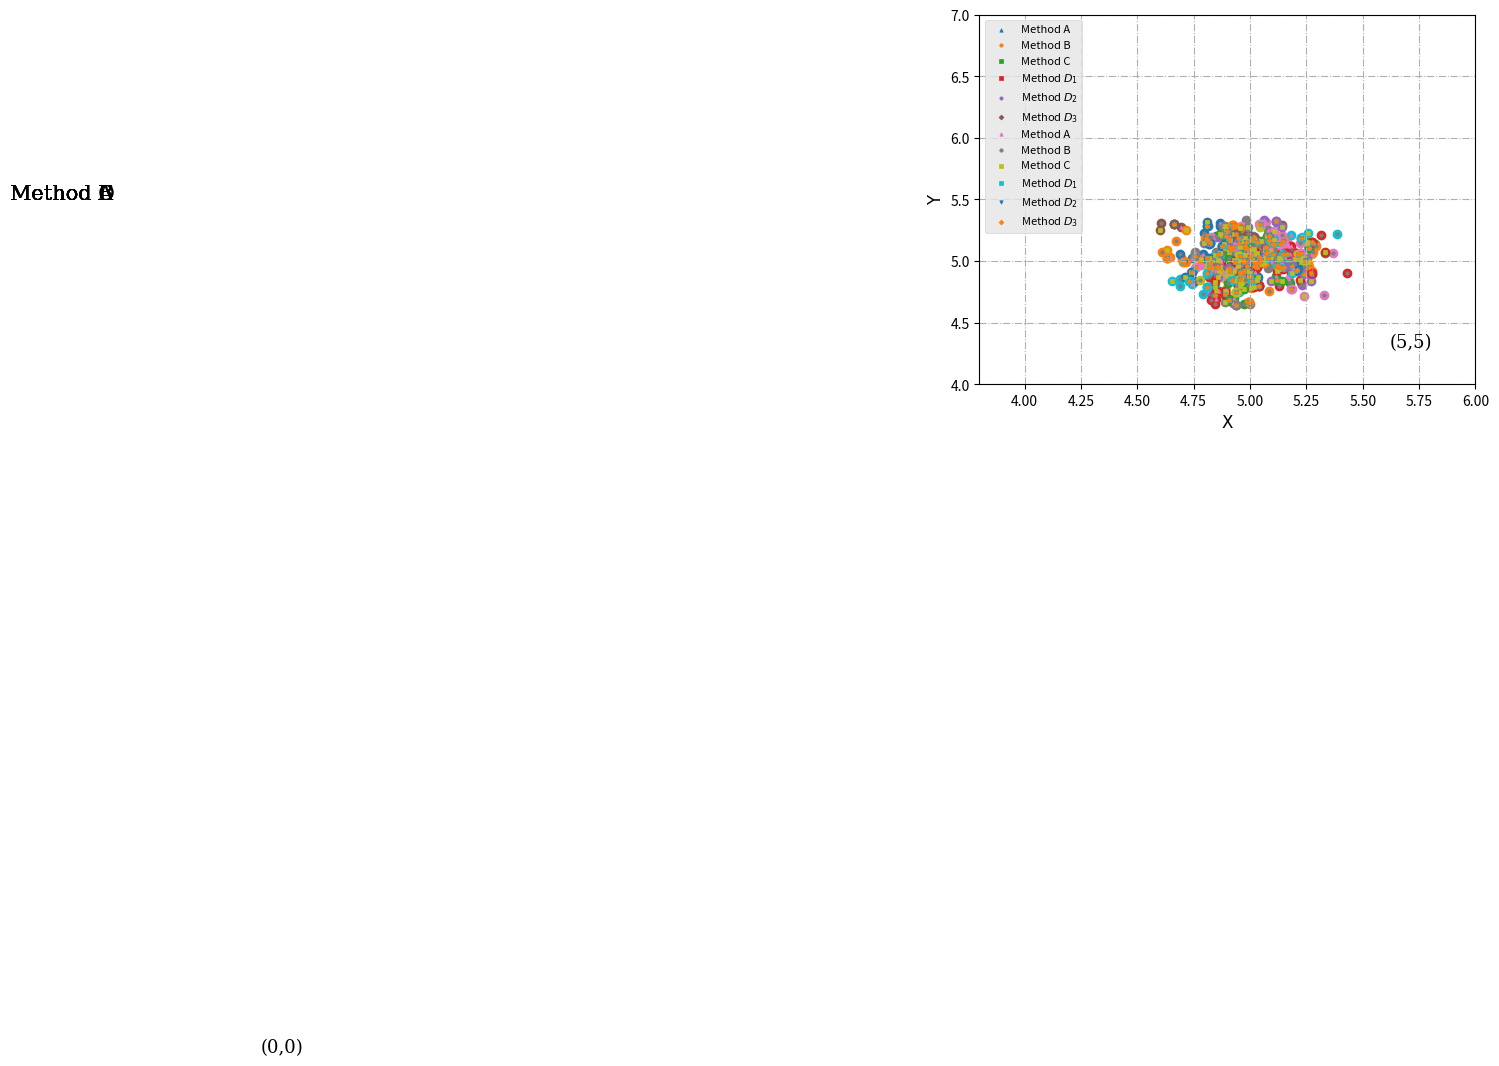

Source code (Python):
# -*- coding: utf-8 -*-
"""
Created on Tue Feb 25 11:14:33 2020

[redacted]
"""

#from __future__ import print_function

import numpy as np
import random
from functools import reduce
import matplotlib.pyplot as plt
import scipy.optimize as optim

def creat_weight(n):
    random.seed(1213)
    nums = [random.uniform(0,1) for x in range(0,n)]
    summary = reduce(lambda x,y: x+y, nums)
    norm = [x/summary for x in nums]
    weight_set = np.array(norm)
    return weight_set

#Lp distance between two points
def get_distance(a, b, p):
    distance = np.linalg.norm(a-b, ord=p)
    return distance

#objective function
def weighed_distance(theta, x_y, w):
    #for i in range(len(x_y)):
        #dist = np.sum(w[i] * np.linalg.norm(x_y[i]-theta[i], ord=k))
    #x_y = np.column_stack((x,y))
    num = x_y.shape[0]
    dist = 0.0
    for i in range(num):
        distmat = np.linalg.norm(x_y[i]-theta, ord=2)
        distmat = w[i]*distmat
        dist = dist + distmat
    return dist

#两个数组元素相乘求和
def sumAndMul2List(list1, list2):

    result = np.sum([a*b for a,b in zip(list1,list2)])

    return result

#Optimizing the center points with BFGS
def kmeans(samples, k, cutoff):
    #samples_xy = samples[:,0:2].tolist()
    #clusters = random.sample(samples_xy, k)
    clusters = np.array([[0,0],[5,5]])
    n_loop = 0
    while True:
        #print(clusters)
        spare_clusters = np.empty(shape=[0, 2])
        lists_xy = [[] for _ in range(k)]
        lists_w = [[] for _ in range(k)]
        for sample in samples:
            smallest_distance = get_distance(sample[0:2], clusters[0],2)
            cluster_index = 0
            
            for i in range(k-1):
                distance = get_distance(sample[0:2], clusters[i+1],2)
                if distance < smallest_distance:
                    smallest_distance = distance
                    cluster_index = i + 1
                    
            lists_xy[cluster_index].append(sample[0:2])
            lists_w[cluster_index].append(sample[2])
            
        biggest_shift = 0.0
        for j in range(k):
            #print(len(lists_xy[j]))
            lists_xy[j] = np.array(lists_xy[j])
            lists_w[j] = np.array(lists_w[j])
            j_num = np.sum(lists_w[j])
            result_x = sumAndMul2List(lists_w[j], lists_xy[j][:,0])
            clusters_x = result_x/j_num
            result_y = sumAndMul2List(lists_w[j], lists_xy[j][:,1])
            clusters_y = result_y/j_num

            spare_clusters = np.append(spare_clusters, [[clusters_x, clusters_y]], axis=0)
            shift = get_distance(clusters[j], [clusters_x, clusters_y],2)
            biggest_shift = max(biggest_shift, shift)
        #print(biggest_shift)
        if biggest_shift < cutoff:
            #print("第{}次迭代后，聚类稳定。".format(n_loop))
            break
        else:
            clusters = spare_clusters
            #print(clusters)
            n_loop += 1
            #print(lists_w)
    return clusters, lists_xy, lists_w

#Sorting to determine the weighted median
def w_median(points, w_value):
    Z = zip(points, w_value)
    Z = sorted(Z)
    points_sorted, w_value_sorted = zip(*Z)
    points_sorted = np.array(points_sorted)
    w_value_sorted = np.array(w_value_sorted)
    return points_sorted, w_value_sorted

#Sum of the previous subarrays
def part_sum(len_k, w_sorted):
    p_sum = 0
    for i in range(len_k):
        p_sum += w_sorted[i]
        if p_sum > 0.50000000000000000 or p_sum == 0.50000000000000000:
            return i
        else:
            continue
     
#Optimizing the center points with Manhattan
def manhattan(samples, k, cutoff):
    #samples_xy = samples[:,0:2].tolist()
    #clusters = random.sample(samples_xy, k)
    clusters = np.array([[0,0],[5,5]])
    n_loop = 0
    while True:
        #print(clusters)
        spare_clusters = np.empty(shape=[0, 2])
        lists_xy = [[] for _ in range(k)]
        lists_w = [[] for _ in range(k)]
        for sample in samples:
            smallest_distance = get_distance(sample[0:2], clusters[0], 1)
            cluster_index = 0
            
            for i in range(k-1):
                distance = get_distance(sample[0:2], clusters[i+1], 1)
                if distance < smallest_distance:
                    smallest_distance = distance
                    cluster_index = i + 1
                    
            lists_xy[cluster_index].append(sample[0:2])
            lists_w[cluster_index].append(sample[2])
            
        biggest_shift = 0.0
        for j in range(k):
            #print(len(lists_xy[j]))
            #part_sum = 0
            lists_xy[j] = np.array(lists_xy[j])
            lists_w[j] = np.array(lists_w[j])
            nn = len(lists_xy[j])
            listx_sorted, listw_sorted_1 = w_median(lists_xy[j][:,0], lists_w[j])
            listy_sorted, listw_sorted_2 = w_median(lists_xy[j][:,1], lists_w[j])
            sum_1 = np.sum(listw_sorted_1)
            listw_sorted_11 = listw_sorted_1/sum_1
            sum_2 = np.sum(listw_sorted_2)
            listw_sorted_22 = listw_sorted_2/sum_2
            partw_x_i = part_sum(nn, listw_sorted_11)
            partw_y_i = part_sum(nn, listw_sorted_22)
            #print(listw_sorted_11[:partw_x_i+1])
            if np.sum(listw_sorted_11[:partw_x_i+1]) > 0.50000000000000000 or np.sum(listw_sorted_22[:partw_y_i+1]) > 0.50000000000000000:
                clusters_x = listx_sorted[partw_x_i]
                clusters_y = listy_sorted[partw_y_i]
            elif np.sum(listw_sorted_11[:partw_x_i+1]) == 0.50000000000000000 or np.sum(listw_sorted_22[:partw_y_i+1]) == 0.50000000000000000:
                clusters_x = (listx_sorted[partw_x_i]+listx_sorted[partw_x_i+1])/2
                clusters_y = (listy_sorted[partw_y_i]+listy_sorted[partw_y_i+1])/2
  
            spare_clusters = np.append(spare_clusters, [[clusters_x, clusters_y]], axis=0)
            shift = get_distance(clusters[j], [clusters_x, clusters_y], 1)
            biggest_shift = max(biggest_shift, shift)
        #print(biggest_shift)
        if biggest_shift < cutoff:
            #print("第{}次迭代后，聚类稳定。".format(n_loop))
            break
        else:
            clusters = spare_clusters
            #print(clusters)
            n_loop += 1
            #print(lists_w)
    return clusters, lists_xy, lists_w

#Optimizing the center points with BFGS
def bdfs_l2(samples, k, cutoff):
    #samples_xy = samples[:,0:2].tolist()
    #clusters = random.sample(samples_xy, k)
    #clusters = np.array(clusters)
    clusters = np.array([[0,0],[5,5]])
    n_loop = 0
    while True:
        #print(clusters)
        spare_clusters = np.empty(shape=[0, 2])
        lists_xy = [[] for _ in range(k)]
        lists_w = [[] for _ in range(k)]
        for sample in samples:
            #print(sample)
            smallest_distance = get_distance(sample[0:2], clusters[0], 2)
            cluster_index = 0
            
            for i in range(k-1):
                distance = get_distance(sample[0:2], clusters[i+1], 2)
                if distance < smallest_distance:
                    smallest_distance = distance
                    cluster_index = i + 1
                    
            lists_xy[cluster_index].append(sample[0:2])
            lists_w[cluster_index].append(sample[2])
            
        biggest_shift = 0.0
        for j in range(k):
            lists_xy[j] = np.array(lists_xy[j])
            lists_w[j] = np.array(lists_w[j])
            j_clusters = clusters[j]
            j_clusters.resize((1,2))
            #lists_xy[j][:,0].resize((:,1))
            len_lists = len(lists_xy[j])
            w_lists = lists_w[j]
            w_lists.resize((len_lists,1))
            #print(j_clusters)
            #print(lists_xy[j])
            #print(w_lists)
            #result = optim.fmin_l_bfgs_b(weighed_distance, clusters[j], args=(lists_xy[j][:,0], lists_xy[j][:,1], lists_w[j]))
            #init_theta = np.random.normal(size=(1, 2))
            #print(init_theta)
            #dis = weighed_distance(init_theta, lists_xy[j], w_lists)
            #print(lists_xy[j])
            result = optim.fmin_l_bfgs_b(weighed_distance, j_clusters, args=(lists_xy[j], w_lists), approx_grad=True)
            
            spare_clusters = np.append(spare_clusters, [[result[0][0], result[0][1]]], axis=0)
            shift = get_distance(clusters[j], result[0], 2)
            biggest_shift = max(biggest_shift, shift)
            
        if biggest_shift < cutoff:
            #print("第{}次迭代后，聚类稳定。".format(n_loop))
            break
        else:
            clusters = spare_clusters
            #print(clusters)
            n_loop += 1
    return clusters, lists_xy, lists_w

def HL_estimator(criter, array_point):
    n = len(array_point)
    k_hl = []
    if criter == 'hl_1':
        for i in range(n-1):
            for j in range(i+1, n):
                med_value = (array_point[i]+array_point[j])/2
                k_hl.append(med_value)
    elif criter == 'hl_2':
        for i in range(n):
            for j in range(i, n):
                med_value = (array_point[i]+array_point[j])/2
                k_hl.append(med_value)
    elif criter == 'hl_3':
        for i in range(n):
            for j in range(n):
                med_value = (array_point[i]+array_point[j])/2
                k_hl.append(med_value)
                
    k_hl = np.array(k_hl)
    return k_hl


#Optimizing the center points with Manhattan
def hod_mann_hl1(samples, k, cutoff):
    clusters = np.array([[0,0],[5,5]])
    n_loop = 0
    while True:
        #print(clusters)
        spare_clusters = np.empty(shape=[0, 2])
        lists_xy = [[] for _ in range(k)]
        lists_w = [[] for _ in range(k)]
        for sample in samples:
            smallest_distance = get_distance(sample[0:2], clusters[0], 1)
            cluster_index = 0
            
            for i in range(k-1):
                distance = get_distance(sample[0:2], clusters[i+1], 1)
                if distance < smallest_distance:
                    smallest_distance = distance
                    cluster_index = i + 1
                    
            lists_xy[cluster_index].append(sample[0:2])
            lists_w[cluster_index].append(sample[2])
            
        biggest_shift = 0.0
        for j in range(k):
            #print(len(lists_xy[j]))
            #part_sum = 0
            lists_xy[j] = np.array(lists_xy[j])
            lists_w[j] = np.array(lists_w[j])
            lists_xhl = HL_estimator('hl_1', lists_xy[j][:,0])
            lists_yhl = HL_estimator('hl_1', lists_xy[j][:,1])
            lists_whl = HL_estimator('hl_1', lists_w[j])
            
            nn = len(lists_whl)
            listx_sorted, listw_sorted_1 = w_median(lists_xhl, lists_whl)
            listy_sorted, listw_sorted_2 = w_median(lists_yhl, lists_whl)
            sum_1 = sum(listw_sorted_1)
            listw_sorted_11 = listw_sorted_1/sum_1
            sum_2 = sum(listw_sorted_2)
            listw_sorted_22 = listw_sorted_2/sum_2
            
            partw_x_i = part_sum(nn, listw_sorted_11)
            partw_y_i = part_sum(nn, listw_sorted_22)
            #print(listw_sorted_11[:partw_x_i+1])
            if sum(listw_sorted_11[:partw_x_i+1]) > 0.50000000000000000:
                clusters_x = listx_sorted[partw_x_i]
            if sum(listw_sorted_22[:partw_y_i+1]) > 0.50000000000000000:
                clusters_y = listy_sorted[partw_y_i]
            elif sum(listw_sorted_11[:partw_x_i+1]) == 0.50000000000000000:
                clusters_x = (listx_sorted[partw_x_i]+listx_sorted[partw_x_i+1])/2
            elif sum(listw_sorted_22[:partw_y_i+1]) == 0.50000000000000000:
                clusters_y = (listy_sorted[partw_y_i]+listy_sorted[partw_y_i+1])/2
  
            spare_clusters = np.append(spare_clusters, [[clusters_x, clusters_y]], axis=0)
            shift = get_distance(clusters[j], [clusters_x, clusters_y], 1)
            biggest_shift = max(biggest_shift, shift)
        #print(biggest_shift)
        if biggest_shift < cutoff:
            #print("第{}次迭代后，聚类稳定。".format(n_loop))
            break
        else:
            clusters = spare_clusters
            #print(clusters)
            n_loop += 1
            #print(lists_w)
    return clusters, lists_xy, lists_w

def hod_mann_hl2(samples, k, cutoff):
    #samples_xy = samples[:,0:2].tolist()
    #clusters = random.sample(samples_xy, k)
    clusters = np.array([[0,0],[5,5]])
    n_loop = 0
    while True:
        #print(clusters)
        spare_clusters = np.empty(shape=[0, 2])
        lists_xy = [[] for _ in range(k)]
        lists_w = [[] for _ in range(k)]
        for sample in samples:
            smallest_distance = get_distance(sample[0:2], clusters[0], 1)
            cluster_index = 0
            
            for i in range(k-1):
                distance = get_distance(sample[0:2], clusters[i+1], 1)
                if distance < smallest_distance:
                    smallest_distance = distance
                    cluster_index = i + 1
                    
            lists_xy[cluster_index].append(sample[0:2])
            lists_w[cluster_index].append(sample[2])
            
        biggest_shift = 0.0
        for j in range(k):
            #print(len(lists_xy[j]))
            #part_sum = 0
            lists_xy[j] = np.array(lists_xy[j])
            lists_w[j] = np.array(lists_w[j])
            lists_xhl = HL_estimator('hl_2', lists_xy[j][:,0])
            lists_yhl = HL_estimator('hl_2', lists_xy[j][:,1])
            lists_whl = HL_estimator('hl_2', lists_w[j])
            
            nn = len(lists_whl)
            listx_sorted, listw_sorted_1 = w_median(lists_xhl, lists_whl)
            listy_sorted, listw_sorted_2 = w_median(lists_yhl, lists_whl)
            sum_1 = sum(listw_sorted_1)
            listw_sorted_11 = listw_sorted_1/sum_1
            sum_2 = sum(listw_sorted_2)
            listw_sorted_22 = listw_sorted_2/sum_2
            partw_x_i = part_sum(nn, listw_sorted_11)
            partw_y_i = part_sum(nn, listw_sorted_22)
            #print(listw_sorted_11[:partw_x_i+1])
            if sum(listw_sorted_11[:partw_x_i+1]) > 0.50000000000000000:
                clusters_x = listx_sorted[partw_x_i]
            if sum(listw_sorted_22[:partw_y_i+1]) > 0.50000000000000000:
                clusters_y = listy_sorted[partw_y_i]
            elif sum(listw_sorted_11[:partw_x_i+1]) == 0.50000000000000000:
                clusters_x = (listx_sorted[partw_x_i]+listx_sorted[partw_x_i+1])/2
            elif sum(listw_sorted_22[:partw_y_i+1]) == 0.50000000000000000:
                clusters_y = (listy_sorted[partw_y_i]+listy_sorted[partw_y_i+1])/2
  
            spare_clusters = np.append(spare_clusters, [[clusters_x, clusters_y]], axis=0)
            shift = get_distance(clusters[j], [clusters_x, clusters_y], 1)
            biggest_shift = max(biggest_shift, shift)
        #print(biggest_shift)
        if biggest_shift < cutoff:
            #print("第{}次迭代后，聚类稳定。".format(n_loop))
            break
        else:
            clusters = spare_clusters
            #print(clusters)
            n_loop += 1
            #print(lists_w)
    return clusters, lists_xy, lists_w

def hod_mann_hl3(samples, k, cutoff):
    clusters = np.array([[0,0],[5,5]])
    n_loop = 0
    while True:
        #print(clusters)
        spare_clusters = np.empty(shape=[0, 2])
        lists_xy = [[] for _ in range(k)]
        lists_w = [[] for _ in range(k)]
        for sample in samples:
            smallest_distance = get_distance(sample[0:2], clusters[0], 1)
            cluster_index = 0
            
            for i in range(k-1):
                distance = get_distance(sample[0:2], clusters[i+1], 1)
                if distance < smallest_distance:
                    smallest_distance = distance
                    cluster_index = i + 1
                    
            lists_xy[cluster_index].append(sample[0:2])
            lists_w[cluster_index].append(sample[2])
            
        biggest_shift = 0.0
        for j in range(k):
            #print(len(lists_xy[j]))
            #part_sum = 0
            lists_xy[j] = np.array(lists_xy[j])
            lists_w[j] = np.array(lists_w[j])
            lists_xhl = HL_estimator('hl_3', lists_xy[j][:,0])
            lists_yhl = HL_estimator('hl_3', lists_xy[j][:,1])
            lists_whl = HL_estimator('hl_3', lists_w[j])
            
            nn = len(lists_whl)
            listx_sorted, listw_sorted_1 = w_median(lists_xhl, lists_whl)
            listy_sorted, listw_sorted_2 = w_median(lists_yhl, lists_whl)
            sum_1 = sum(listw_sorted_1)
            listw_sorted_11 = listw_sorted_1/sum_1
            sum_2 = sum(listw_sorted_2)
            listw_sorted_22 = listw_sorted_2/sum_2
            
            partw_x_i = part_sum(nn, listw_sorted_11)
            partw_y_i = part_sum(nn, listw_sorted_22)
            #print(listw_sorted_11[:partw_x_i+1])
            if sum(listw_sorted_11[:partw_x_i+1]) > 0.50000000000000000:
                clusters_x = listx_sorted[partw_x_i]
            if sum(listw_sorted_22[:partw_y_i+1]) > 0.50000000000000000:
                clusters_y = listy_sorted[partw_y_i]
            elif sum(listw_sorted_11[:partw_x_i+1]) == 0.50000000000000000:
                clusters_x = (listx_sorted[partw_x_i]+listx_sorted[partw_x_i+1])/2
            elif sum(listw_sorted_22[:partw_y_i+1]) == 0.50000000000000000:
                clusters_y = (listy_sorted[partw_y_i]+listy_sorted[partw_y_i+1])/2
  
            spare_clusters = np.append(spare_clusters, [[clusters_x, clusters_y]], axis=0)
            shift = get_distance(clusters[j], [clusters_x, clusters_y], 1)
            biggest_shift = max(biggest_shift, shift)
        #print(biggest_shift)
        if biggest_shift < cutoff:
            #print("第{}次迭代后，聚类稳定。".format(n_loop))
            break
        else:
            clusters = spare_clusters
            #print(clusters)
            n_loop += 1
            #print(lists_w)
    return clusters, lists_xy, lists_w

def rela_eff(x,a1,b1,a2,b2):
    sum_x11 = 0
    sum_x12 = 0
    sum_x11_x12 = 0
    sum_x21 = 0
    sum_x22 = 0
    sum_x21_x22 = 0
    for i in range(len(x)):
        x11 = x[i][0][0]-a1
        x12 = x[i][0][1]-b1
        sum_x11 += pow(x11,2)
        sum_x12 += pow(x12,2)
        sum_x11_x12 += x11*x12
        
        x21 = x[i][1][0]-a2
        x22 = x[i][1][1]-b2
        sum_x21 += pow(x21,2)
        sum_x22 += pow(x22,2)
        sum_x21_x22 += x21*x22
    return (sum_x11*sum_x12-pow(sum_x11_x12,2))/pow(len(x),2),(sum_x21*sum_x22-pow(sum_x21_x22,2))/pow(len(x),2)

def multivariatet(mu,Sigma,N,M):
    '''
    Output:
    Produce M samples of d-dimensional multivariate t distribution
    Input:
    mu = mean (d dimensional numpy array or scalar)
    Sigma = scale matrix (dxd numpy array)
    N = degrees of freedom
    M = # of samples to produce
    '''
    d = len(Sigma)
    g = np.tile(np.random.gamma(N/2.,2./N,M),(d,1)).T
    Z = np.random.multivariate_normal(np.zeros(d),Sigma,M)
    return mu + Z/np.sqrt(g)


if __name__ == '__main__':

    all_clusters_means = []
    all_clusters_medians = []
    all_clusters_bfgs = []
    all_clusters_hl1 = []
    all_clusters_hl2 = []
    all_clusters_hl3 = []
    
    all_clusters_means_c1 = []
    all_clusters_means_c2 = []
    all_clusters_medians_c1 = []
    all_clusters_medians_c2 = []
    all_clusters_bfgs_c1 = []
    all_clusters_bfgs_c2 = []
    all_clusters_hl1_c1 = []
    all_clusters_hl1_c2 = []
    all_clusters_hl2_c1 = []
    all_clusters_hl2_c2 = []
    all_clusters_hl3_c1 = []
    all_clusters_hl3_c2 = []
    # 随机生成三组二元正态分布随机数
    #np.random.seed(1314)
    for i in range(100):
        np.random.seed(i*3)
        
        """
        #normal
        
        x1, y1 = np.random.normal(0, 1, 50).T,np.random.normal(0, 1, 50).T
        x2, y2 = np.random.normal(5, 1, 50).T,np.random.normal(5, 1, 50).T
        #print(x1,y1)
        """
        """
        #Laplace
        x1, y1 = np.random.laplace(0, 1, 50).T, np.random.laplace(0, 1, 50).T
        x2, y2 = np.random.laplace(5, 1, 50).T, np.random.laplace(5, 1, 50).T
        """
        """
        #Logistic
        x1, y1 = np.random.logistic(0, 1, 50).T, np.random.logistic(0, 1, 50).T
        x2, y2 = np.random.logistic(5, 1, 50).T, np.random.logistic(5, 1, 50).T
        """
        """
        #Uniform
        x1, y1 = np.random.uniform(-1, 1, 50).T, np.random.uniform(-1, 1, 50).T
        x2, y2 = np.random.uniform(4, 6, 50).T, np.random.uniform(4, 6, 50).T
        
        """
        #t
        t_1 = multivariatet([0, 0], [[1, 0], [0, 1]], 110, 50).T
        x1 = t_1[0]
        y1 = t_1[1]
        t_2 = multivariatet([5, 5], [[1, 0], [0, 1]], 110, 50).T
        x2 = t_2[0]
        y2 = t_2[1]
        #print(x1,y1)
        #x_out = np.array([0,3,x2[0],10,30,50,70])
        #y_out = np.array([0,3,y2[0],10,30,50,70])
        #for j,k in zip(x_out, y_out):
        
        # 绘制三组数据的散点图
        x = np.hstack((x1, x2))
        y = np.hstack((y1, y2))
        #print(x,y)
        
        #w_set = creat_weight(len(x))
        #print(sum(w_set))
        w_set = [1/len(x) for i in range(len(x))]
        
        #print(w_set)
        x_y_w = np.column_stack((x,y,w_set))
        #print(x_y_w[:,2])
    
        #print(x_y_w)
        n_clusters_means, coor_xy_means, coor_w_means= kmeans(x_y_w, 2, 0.00000001)
        if n_clusters_means[0][0]>4:
            n_clusters_means[[0,1],:] = n_clusters_means[[1,0],:] #Swap two lines of matrix
        all_clusters_means_c1.append(n_clusters_means[0])
        all_clusters_means_c2.append(n_clusters_means[1])
        
        n_clusters_bfgs, coor_xy_bfgs, coor_w_bfgs= bdfs_l2(x_y_w, 2, 0.00000001)
        if n_clusters_bfgs[0][0]>4:
            n_clusters_bfgs[[0,1],:] = n_clusters_bfgs[[1,0],:] #Swap two lines of matrix
        all_clusters_bfgs_c1.append(n_clusters_bfgs[0])
        all_clusters_bfgs_c2.append(n_clusters_bfgs[1])
            
        
            
        n_clusters_hl2, coor_xy_hl2, coor_w_hl2= hod_mann_hl2(x_y_w, 2, 0.00000001)
        if n_clusters_hl2[0][0]>4:
            n_clusters_hl2[[0,1],:] = n_clusters_hl2[[1,0],:] #Swap two lines of matrix
        all_clusters_hl2_c1.append(n_clusters_hl2[0])
        all_clusters_hl2_c2.append(n_clusters_hl2[1])
            
    
        n_clusters_hl1, coor_xy_hl1, coor_w_hl1= hod_mann_hl1(x_y_w, 2, 0.00000001)
        #print(n_clusters_hl1[0])
        if n_clusters_hl1[0][0]>4:
            n_clusters_hl1[[0,1],:] = n_clusters_hl1[[1,0],:] #Swap two lines of matrix
        all_clusters_hl1_c1.append(n_clusters_hl1[0])
        all_clusters_hl1_c2.append(n_clusters_hl1[1])
        
            
        n_clusters_hl3, coor_xy_hl3, coor_w_hl3= hod_mann_hl3(x_y_w, 2, 0.00000001)
        if n_clusters_hl3[0][0]>4:
            n_clusters_hl3[[0,1],:] = n_clusters_hl3[[1,0],:] #Swap two lines of matrix
        all_clusters_hl3_c1.append(n_clusters_hl3[0])
        all_clusters_hl3_c2.append(n_clusters_hl3[1])
            
        n_clusters_medians, coor_xy_medians, coor_w_medians= manhattan(x_y_w, 2, 0.00000001)
        if n_clusters_medians[0][0]>4:
            n_clusters_medians[[0,1],:] = n_clusters_medians[[1,0],:] #Swap two lines of matrix
        all_clusters_medians_c1.append(n_clusters_medians[0])
        all_clusters_medians_c2.append(n_clusters_medians[1])
    
        #print(coor_xy)
        all_clusters_means.append(n_clusters_means)
        all_clusters_medians.append(n_clusters_medians)
        all_clusters_bfgs.append(n_clusters_bfgs)
        all_clusters_hl1.append(n_clusters_hl1)
        all_clusters_hl2.append(n_clusters_hl2)
        all_clusters_hl3.append(n_clusters_hl3)
        
    #print(all_clusters_medians_c1)
    det1_means,det2_means = rela_eff(all_clusters_means,0,0,5,5)
    print(f'det1_means is {det1_means},',f'det2_means is {det2_means}')
    det_means_sum = det1_means+det2_means
    print(f'det_means_sum is {det_means_sum}')
    r_means = 0.0001082487292447072/det_means_sum
    print(f'r_means is {r_means}')
    
    det1_medians,det2_medians = rela_eff(all_clusters_medians,0,0,5,5)
    print(f'det1_medians is {det1_medians},',f'det2_medians is {det2_medians}')
    det_medians_sum = det1_medians+det2_medians
    print(f'det_medians_sum is {det_medians_sum}')
    r_medians = 0.0001082487292447072/det_medians_sum
    print(f'r_medians is {r_medians}')
    
    det1_bfgs,det2_bfgs = rela_eff(all_clusters_bfgs,0,0,5,5)
    print(f'det1_bfgs is {det1_bfgs},',f'det2_bfgs is {det2_bfgs}')
    det_bfgs_sum = det1_bfgs+det2_bfgs
    print(f'det_bfgs_sum is {det_bfgs_sum}')
    r_bfgs = 0.0001082487292447072/det_bfgs_sum
    print(f'r_bfgs is {r_bfgs}')
    
    det1_hl1,det2_hl1 = rela_eff(all_clusters_hl1,0,0,5,5)
    print(f'det1_hl1 is {det1_hl1},',f'det2_hl1 is {det2_hl1}')
    det_hl1_sum = det1_hl1+det2_hl1
    print(f'det_hl1_sum is {det_hl1_sum}')
    r_hl1 =0.0001082487292447072/det_hl1_sum
    print(f'r_hl1 is {r_hl1}')
    
    det1_hl2,det2_hl2 = rela_eff(all_clusters_hl2,0,0,5,5)
    print(f'det1_hl2 is {det1_hl2},',f'det2_hl2 is {det2_hl2}')
    det_hl2_sum = det1_hl2+det2_hl2
    print(f'det_hl2_sum is {det_hl2_sum}')
    r_hl2 = 0.0001082487292447072/det_hl2_sum
    print(f'r_hl2 is {r_hl2}')
    
    det1_hl3,det2_hl3 = rela_eff(all_clusters_hl3,0,0,5,5)
    print(f'det1_hl3 is {det1_hl3},',f'det2_hl3 is {det2_hl3}')
    det_hl3_sum = det1_hl3+det2_hl3
    print(f'det_hl3_sum is {det_hl3_sum}')
    r_hl3 = 0.0001082487292447072/det_hl3_sum
    print(f'r_hl3 is {r_hl3}')
    
    plt.subplot()
    plt.grid(True,ls="-.")
    #plt.axis('tight')
    #plt.xlabel(r'$x_{1}$',fontproperties='SimHei',fontsize=12)             #设置x，y轴的标签
    plt.xlabel('X',fontproperties='SimHei',fontsize=12)
    plt.ylabel('Y',fontproperties='SimHei',fontsize=12)
    plt.text(x=-0.5,#文本x轴坐标 
             y=5.5, #文本y轴坐标
             s='Method A', #文本内容
             
             fontdict=dict(fontsize=15, color='black',family='serif',),#字体属性字典
             
             #添加文字背景色
             bbox={#'facecolor': '#74C476', #填充色
                  'edgecolor':'b',#外框色
                   'alpha': 0, #框透明度
                   'pad': 8,#本文与框周围距离 
                  })

    for k, samples in enumerate(all_clusters_means):
        x = []
        y = []
        # random.choice
        # color = [color_names[i]] * len(c.samples)
        for sample in samples:
            x.append(sample[0])
            y.append(sample[1])
        plt.scatter(x, y)
    #plt.plot(n_clusters[:,0], n_clusters[:,1], 'r^')
    #plt.plot(j, k, 'ko')
    plt.show()
    
    plt.grid(True,ls="-.")
    plt.xlabel('X',fontproperties='SimHei',fontsize=12)
    plt.ylabel('Y',fontproperties='SimHei',fontsize=12)
    plt.text(x=-0.5,#文本x轴坐标 
             y=5.5, #文本y轴坐标
             s='Method B', #文本内容
             
             fontdict=dict(fontsize=15, color='black',family='serif',),#字体属性字典
             
             #添加文字背景色
             bbox={#'facecolor': '#74C476', #填充色
                  'edgecolor':'b',#外框色
                   'alpha': 0, #框透明度
                   'pad': 8,#本文与框周围距离 
                  })

    for k, samples in enumerate(all_clusters_medians):
        x = []
        y = []
        # random.choice
        # color = [color_names[i]] * len(c.samples)
        for sample in samples:
            x.append(sample[0])
            y.append(sample[1])
        plt.scatter(x, y)
    plt.show()
    
    plt.grid(True,ls="-.")
    plt.xlabel('X',fontproperties='SimHei',fontsize=12)
    plt.ylabel('Y',fontproperties='SimHei',fontsize=12)
    plt.text(x=-0.5,#文本x轴坐标 
             y=5.5, #文本y轴坐标
             s='Method C', #文本内容
             
             fontdict=dict(fontsize=15, color='black',family='serif',),#字体属性字典
             
             #添加文字背景色
             bbox={#'facecolor': '#74C476', #填充色
                  'edgecolor':'b',#外框色
                   'alpha': 0, #框透明度
                   'pad': 8,#本文与框周围距离 
                  })

    for k, samples in enumerate(all_clusters_bfgs):
        x = []
        y = []
        # random.choice
        # color = [color_names[i]] * len(c.samples)
        for sample in samples:
            x.append(sample[0])
            y.append(sample[1])
        plt.scatter(x, y)
    plt.show()
    
    plt.grid(True,ls="-.")
    plt.xlabel('X',fontproperties='SimHei',fontsize=12)
    plt.ylabel('Y',fontproperties='SimHei',fontsize=12)
    plt.text(x=-0.5,#文本x轴坐标 
             y=5.5, #文本y轴坐标
             s='Method D', #文本内容
             
             fontdict=dict(fontsize=15, color='black',family='serif',),#字体属性字典
             
             #添加文字背景色
             bbox={#'facecolor': '#74C476', #填充色
                  'edgecolor':'b',#外框色
                   'alpha': 0, #框透明度
                   'pad': 8,#本文与框周围距离 
                  })

    for k, samples in enumerate(all_clusters_hl1):
        x = []
        y = []
        # random.choice
        # color = [color_names[i]] * len(c.samples)
        for sample in samples:
            x.append(sample[0])
            y.append(sample[1])
        plt.scatter(x, y)
    plt.show()
    
    plt.grid(True,ls="-.")
    plt.xlabel('X',fontproperties='SimHei',fontsize=12)
    plt.ylabel('Y',fontproperties='SimHei',fontsize=12)
    plt.text(x=-0.5,#文本x轴坐标 
             y=5.5, #文本y轴坐标
             s='Method E', #文本内容
             
             fontdict=dict(fontsize=15, color='black',family='serif',),#字体属性字典
             
             #添加文字背景色
             bbox={#'facecolor': '#74C476', #填充色
                  'edgecolor':'b',#外框色
                   'alpha': 0, #框透明度
                   'pad': 8,#本文与框周围距离 
                  })

    for k, samples in enumerate(all_clusters_hl2):
        x = []
        y = []
        # random.choice
        # color = [color_names[i]] * len(c.samples)
        for sample in samples:
            x.append(sample[0])
            y.append(sample[1])
        plt.scatter(x, y)
    plt.show()
    
    plt.grid(True,ls="-.")
    plt.xlabel('X',fontproperties='SimHei',fontsize=12)
    plt.ylabel('Y',fontproperties='SimHei',fontsize=12)
    plt.text(x=-0.5,#文本x轴坐标 
             y=5.5, #文本y轴坐标
             s='Method F', #文本内容
             
             fontdict=dict(fontsize=15, color='black',family='serif',),#字体属性字典
             
             #添加文字背景色
             bbox={#'facecolor': '#74C476', #填充色
                  'edgecolor':'b',#外框色
                   'alpha': 0, #框透明度
                   'pad': 8,#本文与框周围距离 
                  })

    for k, samples in enumerate(all_clusters_hl3):
        x = []
        y = []
        # random.choice
        # color = [color_names[i]] * len(c.samples)
        for sample in samples:
            x.append(sample[0])
            y.append(sample[1])
        plt.scatter(x, y)
    plt.show()
    
    x_means_c1 = []
    y_means_c1 = []
    x_medians_c1 = []
    y_medians_c1 = []
    x_bfgs_c1 = []
    y_bfgs_c1 = []
    x_hl1_c1 = []
    y_hl1_c1 = []
    x_hl2_c1 = []
    y_hl2_c1 = []
    x_hl3_c1 = []
    y_hl3_c1 = []
    #plt.grid(True,ls="-.")
    plt.style.use('ggplot')
    plt.xlabel('X',fontproperties='SimHei',fontsize=12)
    plt.ylabel('Y',fontproperties='SimHei',fontsize=12)
    plt.text(x=0.61,#文本x轴坐标 
         y=-1.42, #文本y轴坐标
         s='(0,0)', #文本内容
         
         fontdict=dict(fontsize=13, color='black',family='serif',),#字体属性字典
         
         #添加文字背景色
         bbox={#'facecolor': '#74C476', #填充色
              'edgecolor':'b',#外框色
               'alpha': 0, #框透明度
               'pad': 8,#本文与框周围距离 
              })
    
    font1 = {'size':8,}

    for k_means_c1, sample_means_c1 in enumerate(all_clusters_means_c1):
        x_means_c1.append(sample_means_c1[0])
        y_means_c1.append(sample_means_c1[1])
    plt.scatter(x_means_c1, y_means_c1,s=6,marker='^',label='Method A')
    
    for k_medians_c1, sample_medians_c1 in enumerate(all_clusters_medians_c1):
        x_medians_c1.append(sample_medians_c1[0])
        y_medians_c1.append(sample_medians_c1[1])
    plt.scatter(x_medians_c1, y_medians_c1,s=6,marker='o',label='Method B')
    
    for k_bfgs_c1, sample_bfgs_c1 in enumerate(all_clusters_bfgs_c1):
        x_bfgs_c1.append(sample_bfgs_c1[0])
        y_bfgs_c1.append(sample_bfgs_c1[1])
    plt.scatter(x_bfgs_c1, y_bfgs_c1,s=6,marker='s',label='Method C')
    
    for k_hl1_c1, sample_hl1_c1 in enumerate(all_clusters_hl1_c1):
        x_hl1_c1.append(sample_hl1_c1[0])
        y_hl1_c1.append(sample_hl1_c1[1])
    plt.scatter(x_hl1_c1, y_hl1_c1,s=6,marker='s',label='Method $D_{1}$')
    
    for k_hl2_c1, sample_hl2_c1 in enumerate(all_clusters_hl2_c1):
        x_hl2_c1.append(sample_hl2_c1[0])
        y_hl2_c1.append(sample_hl2_c1[1])
    plt.scatter(x_hl2_c1, y_hl2_c1,s=6,marker='8',label='Method $D_{2}$')
    
    for k_hl3_c1, sample_hl3_c1 in enumerate(all_clusters_hl3_c1):
        x_hl3_c1.append(sample_hl3_c1[0])
        y_hl3_c1.append(sample_hl3_c1[1])
    plt.scatter(x_hl3_c1, y_hl3_c1,s=6,marker='D',label='Method $D_{3}$')
    plt.legend(loc='upper left',prop=font1)
    plt.xlim(-1.2,1.0)
    plt.ylim(-1.8,1.8)
    plt.show()
    
    x_means_c2 = []
    y_means_c2 = []
    x_medians_c2 = []
    y_medians_c2 = []
    x_bfgs_c2 = []
    y_bfgs_c2 = []
    x_hl1_c2 = []
    y_hl1_c2 = []
    x_hl2_c2 = []
    y_hl2_c2 = []
    x_hl3_c2 = []
    y_hl3_c2 = []
    plt.xlabel('X',fontproperties='SimHei',fontsize=12)
    plt.ylabel('Y',fontproperties='SimHei',fontsize=12)
    plt.text(x=5.62,#文本x轴坐标 
         y=4.3, #文本y轴坐标
         s='(5,5)', #文本内容
         
         fontdict=dict(fontsize=13, color='black',family='serif',),#字体属性字典
         
         #添加文字背景色
         bbox={#'facecolor': '#74C476', #填充色
              'edgecolor':'b',#外框色
               'alpha': 0, #框透明度
               'pad': 8,#本文与框周围距离 
              })
    for k_means_c2, sample_means_c2 in enumerate(all_clusters_means_c2):
        x_means_c2.append(sample_means_c2[0])
        y_means_c2.append(sample_means_c2[1])
    plt.scatter(x_means_c2, y_means_c2,s=6,marker='^',label='Method A')
    
    for k_medians_c2, sample_medians_c2 in enumerate(all_clusters_medians_c2):
        x_medians_c2.append(sample_medians_c2[0])
        y_medians_c2.append(sample_medians_c2[1])
    plt.scatter(x_medians_c2, y_medians_c2,s=6,marker='o',label='Method B')
    
    for k_bfgs_c2, sample_bfgs_c2 in enumerate(all_clusters_bfgs_c2):
        x_bfgs_c2.append(sample_bfgs_c2[0])
        y_bfgs_c2.append(sample_bfgs_c2[1])
    plt.scatter(x_bfgs_c2, y_bfgs_c2,s=6,marker='s',label='Method C')
    
    for k_hl1_c2, sample_hl1_c2 in enumerate(all_clusters_hl1_c2):
        x_hl1_c2.append(sample_hl1_c2[0])
        y_hl1_c2.append(sample_hl1_c2[1])
    plt.scatter(x_hl1_c2, y_hl1_c2,s=6,marker='s',label='Method $D_{1}$')
    
    for k_hl2_c2, sample_hl2_c2 in enumerate(all_clusters_hl2_c2):
        x_hl2_c2.append(sample_hl2_c2[0])
        y_hl2_c2.append(sample_hl2_c2[1])
    plt.scatter(x_hl2_c2, y_hl2_c2,s=6,marker='v',label='Method $D_{2}$')
    
    for k_hl3_c2, sample_hl3_c2 in enumerate(all_clusters_hl3_c2):
        x_hl3_c2.append(sample_hl3_c2[0])
        y_hl3_c2.append(sample_hl3_c2[1])
    plt.scatter(x_hl3_c2, y_hl3_c2,s=6,marker='D',label='Method $D_{3}$')
    plt.legend(loc='upper left',prop=font1)
    plt.xlim(3.8,6.0)
    plt.ylim(4.0,7.0)
    plt.show()

    
#plt.grid(axis="y")